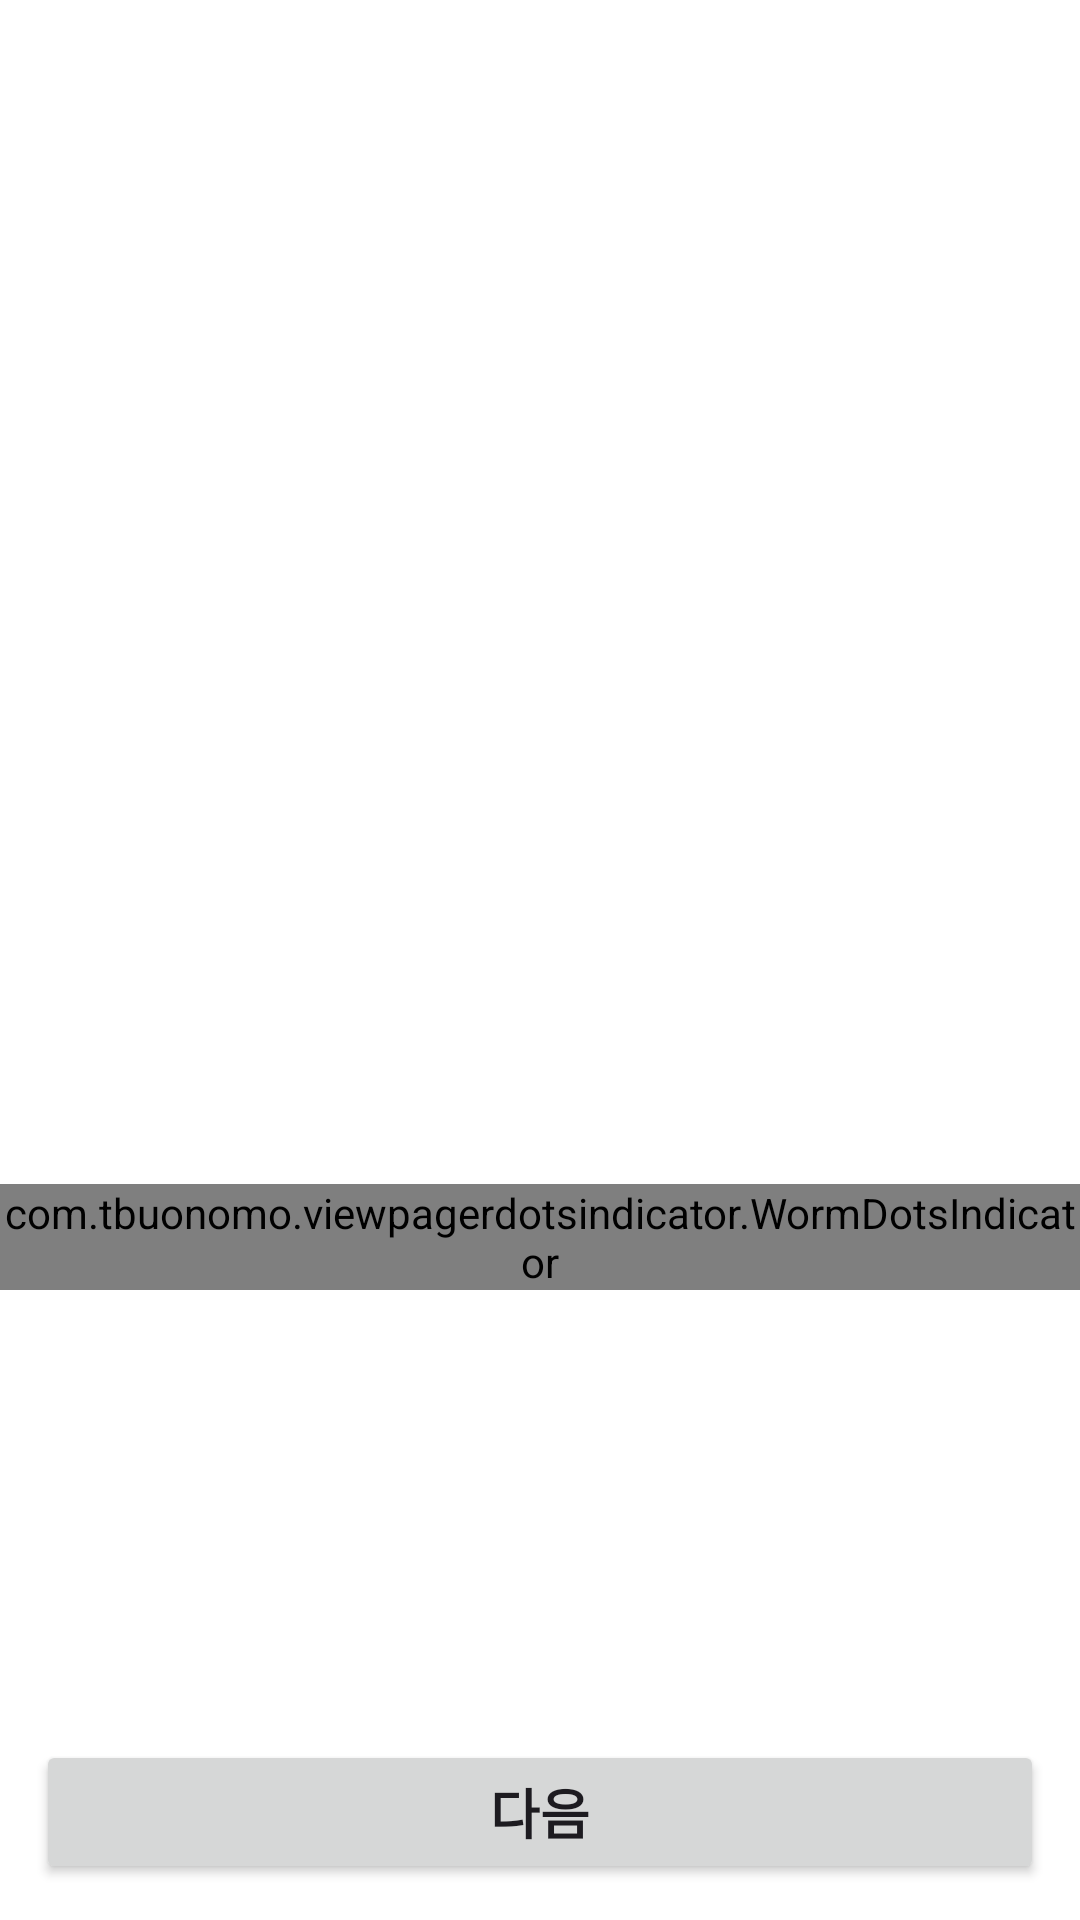

Here is an Android app screen rendered from its layout file. Give the layout XML and the strings, colors and styles it references.
<!-- AndroidManifest.xml: application theme Theme.Sport_together -->
<!-- res/layout/activity_onboarding.xml -->
<?xml version="1.0" encoding="utf-8"?>
<androidx.constraintlayout.widget.ConstraintLayout xmlns:android="http://schemas.android.com/apk/res/android"
    xmlns:app="http://schemas.android.com/apk/res-auto"
    xmlns:tools="http://schemas.android.com/tools"
    android:layout_width="match_parent"
    android:layout_height="match_parent"
    tools:context=".ui.onboard.OnboardingActivity">

    <androidx.viewpager2.widget.ViewPager2
        android:id="@+id/vp_onboarding"
        android:layout_width="0dp"
        android:layout_height="0dp"
        android:layout_marginTop="64dp"
        app:layout_constraintBottom_toTopOf="@id/worm_dots_indicator_onboarding"
        app:layout_constraintEnd_toEndOf="parent"
        app:layout_constraintStart_toStartOf="parent"
        app:layout_constraintTop_toTopOf="parent" />

    <com.tbuonomo.viewpagerdotsindicator.WormDotsIndicator
        android:id="@+id/worm_dots_indicator_onboarding"
        android:layout_width="wrap_content"
        android:layout_height="wrap_content"
        android:layout_marginBottom="150dp"
        app:dotsCornerRadius="8dp"
        app:dotsSize="16dp"
        app:dotsSpacing="4dp"
        app:dotsStrokeWidth="2dp"
        app:layout_constraintBottom_toTopOf="@id/btn_onboarding"
        app:layout_constraintEnd_toEndOf="parent"
        app:layout_constraintStart_toStartOf="parent" />

    <Button
        android:id="@+id/btn_onboarding"
        android:layout_width="0dp"
        android:layout_height="wrap_content"
        android:layout_marginHorizontal="12dp"
        android:layout_marginBottom="12dp"
        android:text="다음"
        android:textSize="18sp"
        android:textStyle="bold"
        app:layout_constraintBottom_toBottomOf="parent"
        app:layout_constraintEnd_toEndOf="parent"
        app:layout_constraintStart_toStartOf="parent" />
</androidx.constraintlayout.widget.ConstraintLayout>
<!-- resources referenced by this layout -->
<resources>
  <style name="Theme.Sport_together" parent="Base.Theme.Sport_together" />
  <style name="Base.Theme.Sport_together" parent="Theme.Material3.Light.NoActionBar">
          
          
          <item name="android:windowBackground">@color/white</item>
          
          <item name="android:windowLightStatusBar">true</item>
          <item name="android:windowTranslucentStatus">true</item>
      </style>
  <!-- not gathered from this repository: default colours our renderer supplied (Android Studio template values) -->
  <color name="white">#FFFFFFFF</color>
</resources>
